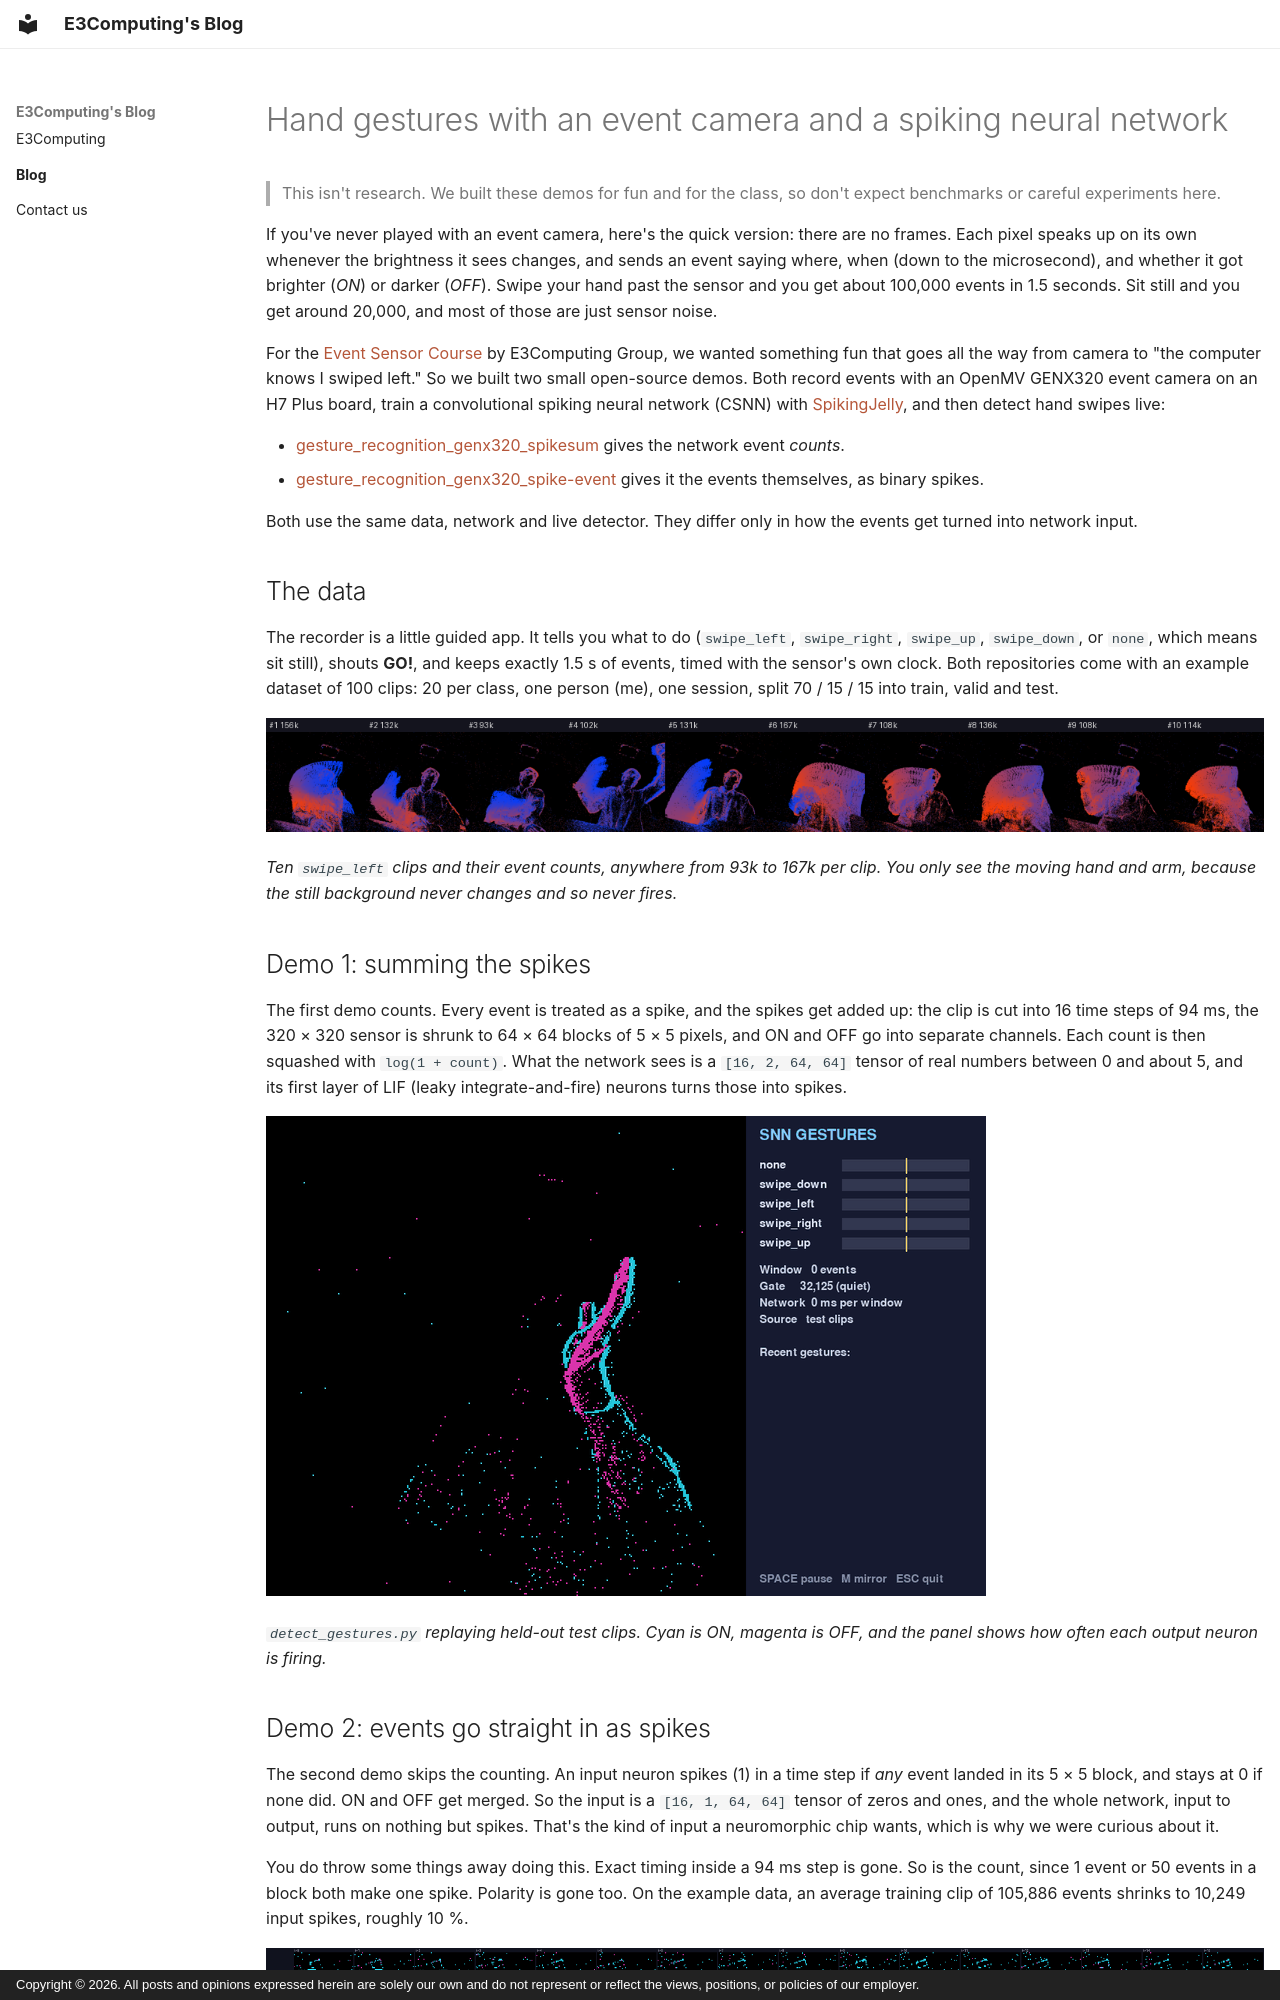

repository: the-thinking-circuit/the-thinking-circuit_web-src · page: posts/2026-11-05_gesture-recognition-genx320/index.html · generator: mkdocs · copyright: Copyright © 2026. All posts and opinions expressed herein are solely our own and do not represent or reflect the views, positions, or policies of our employer.

---
date: 2026-11-05
categories:
  - Demo
tags:
  - Event Camera
  - GENX320
  - OpenMV
  - Spiking Neural Network
  - SpikingJelly
  - Gesture Recognition
hide:
  - toc
authors:
  - khanh
---

# Hand gestures with an event camera and a spiking neural network

> This isn't research. We built these demos for fun and for the class, so don't expect benchmarks or careful experiments here.

If you've never played with an event camera, here's the quick version: there are no frames. Each pixel speaks up on its own whenever the brightness it sees changes, and sends an event saying where, when (down to the microsecond), and whether it got brighter (*ON*) or darker (*OFF*). Swipe your hand past the sensor and you get about 100,000 events in 1.5 seconds. Sit still and you get around 20,000, and most of those are just sensor noise.

For the [Event Sensor Course](https://esc.e3computing.org/) by E3Computing Group, we wanted something fun that goes all the way from camera to "the computer knows I swiped left." So we built two small open-source demos. Both record events with an OpenMV GENX320 event camera on an H7 Plus board, train a convolutional spiking neural network (CSNN) with [SpikingJelly](https://github.com/fangwei123456/spikingjelly), and then detect hand swipes live:

- [gesture_recognition_genx320_spikesum](https://github.com/EventSensorCourse/gesture_recognition_genx320_spikesum) gives the network event *counts*.
- [gesture_recognition_genx320_spike-event](https://github.com/EventSensorCourse/gesture_recognition_genx320_spike-event) gives it the events themselves, as binary spikes.

Both use the same data, network and live detector. They differ only in how the events get turned into network input.

## The data

The recorder is a little guided app. It tells you what to do (`swipe_left`, `swipe_right`, `swipe_up`, `swipe_down`, or `none`, which means sit still), shouts **GO!**, and keeps exactly 1.5 s of events, timed with the sensor's own clock. Both repositories come with an example dataset of 100 clips: 20 per class, one person (me), one session, split 70 / 15 / 15 into train, valid and test.

![Ten swipe_left clips from the example dataset; blue and red are the two polarities](imgs/preview-swipe_left.png)

*Ten `swipe_left` clips and their event counts, anywhere from 93k to 167k per clip. You only see the moving hand and arm, because the still background never changes and so never fires.*

## Demo 1: summing the spikes

The first demo counts. Every event is treated as a spike, and the spikes get added up: the clip is cut into 16 time steps of 94 ms, the 320 × 320 sensor is shrunk to 64 × 64 blocks of 5 × 5 pixels, and ON and OFF go into separate channels. Each count is then squashed with `log(1 + count)`. What the network sees is a `[16, 2, 64, 64]` tensor of real numbers between 0 and about 5, and its first layer of LIF (leaky integrate-and-fire) neurons turns those into spikes.

![Live detection with the summed-spike network](imgs/spikesum-detection.gif)

*`detect_gestures.py` replaying held-out test clips. Cyan is ON, magenta is OFF, and the panel shows how often each output neuron is firing.*
